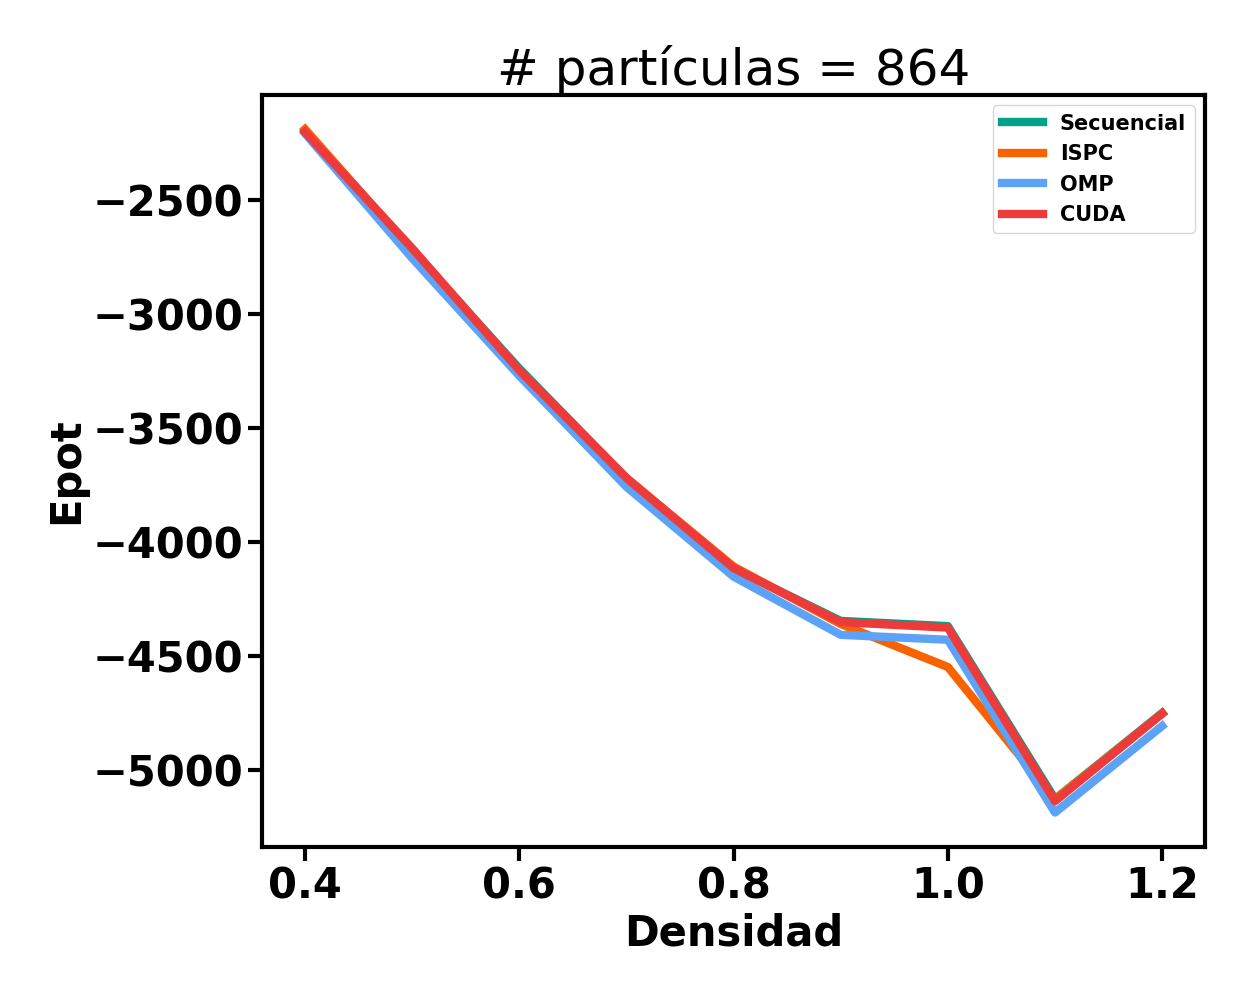

Data behind this chart, as committed beside it:
Densidad, 1.2, 1.1, 1, 0.9, 0.8, 0.7, 0.6, 0.5, 0.4
Secuencial, -4749, -5126, -4368, -4345, -4115, -3720, -3239, -2720, -2196
ISPC, -4751, -5128, -4547, -4359, -4107, -3719, -3250, -2720, -2189
OMP, -4806, -5185, -4428, -4406, -4151, -3757, -3270, -2755, -2208
CUDA, -4751, -5135, -4374, -4350, -4114, -3718, -3246, -2711, -2202
